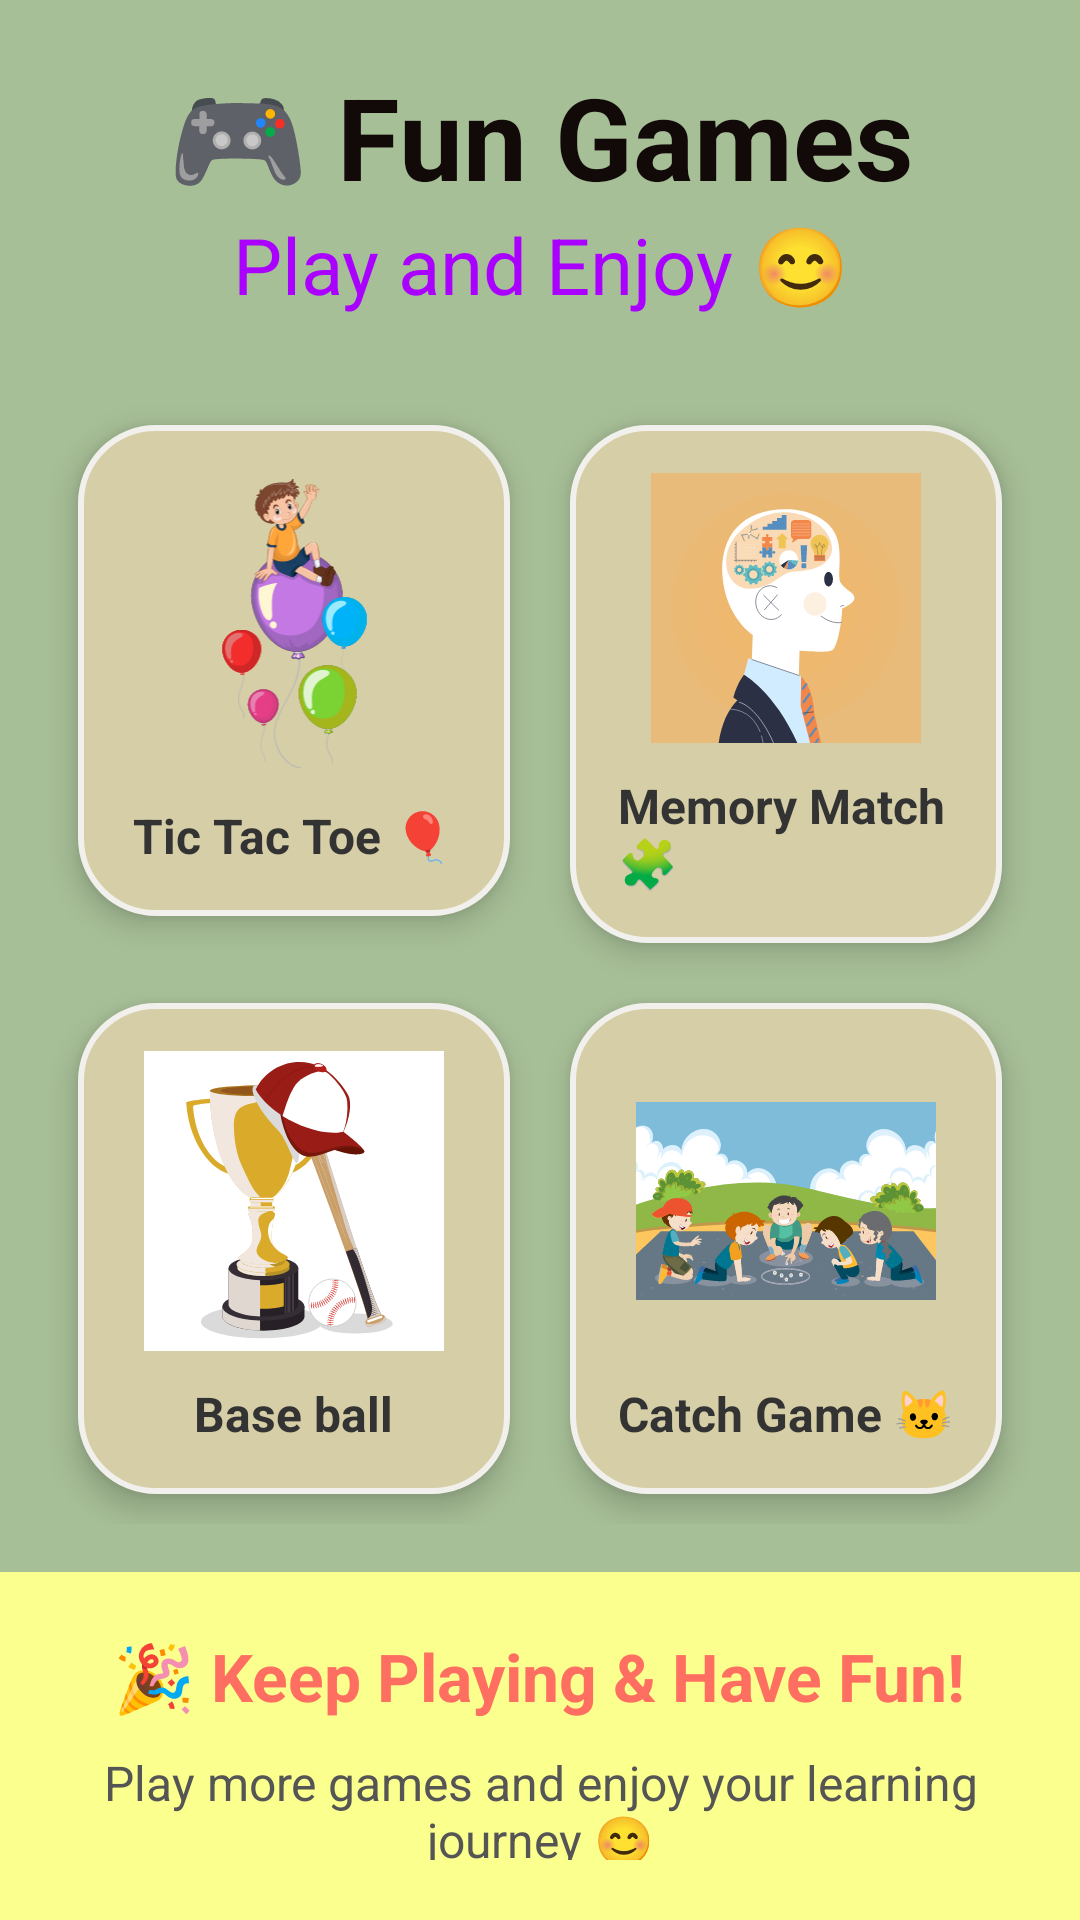

Layout XML and referenced resources for this Android screen:
<!-- AndroidManifest.xml: application theme Theme.Eduability -->
<!-- res/layout/activity_games.xml -->
<?xml version="1.0" encoding="utf-8"?>
<LinearLayout
    xmlns:android="http://schemas.android.com/apk/res/android"
    android:orientation="vertical"
    android:background="#A7BF97"
    android:layout_width="match_parent"
    android:layout_height="match_parent">

    
    <TextView
        android:text="🎮 Fun Games"
        android:textSize="38sp"
        android:textStyle="bold"
        android:textColor="#120A09"
        android:gravity="center"
        android:layout_marginTop="20dp"
        android:layout_width="match_parent"
        android:layout_height="wrap_content"/>

    <TextView
        android:text="Play and Enjoy 😊"
        android:textSize="26sp"
        android:textColor="#AA00FF"
        android:gravity="center"
        android:layout_marginBottom="10dp"
        android:layout_width="match_parent"
        android:layout_height="wrap_content"/>

    
    <GridLayout
        android:columnCount="2"
        android:padding="16dp"
        android:layout_width="match_parent"
        android:layout_height="wrap_content">

        
        <LinearLayout
            android:id="@+id/cardBalloon"
            android:orientation="vertical"
            android:background="@drawable/game_card_bg"
            android:elevation="6dp"
            android:padding="16dp"
            android:layout_margin="10dp"
            android:gravity="center"
            android:layout_width="0dp"
            android:layout_columnWeight="1"
            android:layout_height="wrap_content">

            <ImageView
                android:src="@drawable/balloon"
                android:layout_width="100dp"
                android:layout_height="100dp"/>

            <TextView
                android:text="Tic Tac Toe 🎈"
                android:textSize="16sp"
                android:textStyle="bold"
                android:textColor="#333"
                android:layout_marginTop="10dp"
                android:layout_width="wrap_content"
                android:layout_height="wrap_content"/>

        </LinearLayout>

        
        <LinearLayout
            android:id="@+id/cardMemory"
            android:orientation="vertical"
            android:background="@drawable/game_card_bg"
            android:elevation="6dp"
            android:padding="16dp"
            android:layout_margin="10dp"
            android:gravity="center"
            android:layout_width="0dp"
            android:layout_columnWeight="1"
            android:layout_height="wrap_content">

            <ImageView
                android:src="@drawable/memory"
                android:layout_width="90dp"
                android:layout_height="90dp"/>

            <TextView
                android:text="Memory Match 🧩"
                android:textSize="16sp"
                android:textStyle="bold"
                android:textColor="#333"
                android:layout_marginTop="10dp"
                android:layout_width="wrap_content"
                android:layout_height="wrap_content"/>

        </LinearLayout>

        
        <LinearLayout
            android:id="@+id/cardBaseball"
            android:orientation="vertical"
            android:background="@drawable/game_card_bg"
            android:elevation="6dp"
            android:padding="16dp"
            android:layout_margin="10dp"
            android:gravity="center"
            android:layout_width="0dp"
            android:layout_columnWeight="1"
            android:layout_height="wrap_content">

            <ImageView
                android:src="@drawable/_772596_60161"
                android:layout_width="100dp"
                android:layout_height="100dp"/>

            <TextView
                android:text="Base ball"
                android:textSize="16sp"
                android:textStyle="bold"
                android:textColor="#333"
                android:layout_marginTop="10dp"
                android:layout_width="wrap_content"
                android:layout_height="wrap_content"/>

        </LinearLayout>

        
        <LinearLayout
            android:id="@+id/cardCatch"
            android:orientation="vertical"
            android:background="@drawable/game_card_bg"
            android:elevation="6dp"
            android:padding="16dp"
            android:layout_margin="10dp"
            android:gravity="center"
            android:layout_width="0dp"
            android:layout_columnWeight="1"
            android:layout_height="wrap_content">

            <ImageView
                android:src="@drawable/catch_games"
                android:layout_width="100dp"
                android:layout_height="100dp"/>

            <TextView
                android:text="Catch Game 🐱"
                android:textSize="16sp"
                android:textStyle="bold"
                android:textColor="#333"
                android:layout_marginTop="10dp"
                android:layout_width="wrap_content"
                android:layout_height="wrap_content"/>

        </LinearLayout>


    </GridLayout>
    <LinearLayout
        android:layout_width="match_parent"
        android:layout_height="0dp"
        android:layout_weight="1"
        android:orientation="vertical"
        android:gravity="center"
        android:padding="20dp"
        android:background="#fbff8e">

        <TextView
            android:text="🎉 Keep Playing &amp; Have Fun!"
            android:textSize="22sp"
            android:textStyle="bold"
            android:textColor="#FF6F61"
            android:gravity="center"
            android:layout_marginBottom="10dp"
            android:layout_width="wrap_content"
            android:layout_height="wrap_content"/>

        <TextView
            android:text="Play more games and enjoy your learning journey 😊"
            android:textSize="16sp"
            android:textColor="#555"
            android:gravity="center"
            android:layout_width="wrap_content"
            android:layout_height="wrap_content"/>

    </LinearLayout>

</LinearLayout>
<!-- resources referenced by this layout -->
<resources>
  <!-- drawable _772596_60161: vector/xml drawable (drawable, 99494 chars, omitted) -->
  <!-- drawable balloon: vector/xml drawable (drawable, 146244 chars, omitted) -->
  <!-- drawable catch_games: vector/xml drawable (drawable, 208862 chars, omitted) -->
  <!-- drawable game_card_bg (drawable) -->
  <shape xmlns:android="http://schemas.android.com/apk/res/android">
      <solid android:color="#D5CEA6"/>
      <corners android:radius="25dp"/>
      <stroke android:width="2dp" android:color="#F2F0EC"/>
  </shape>
  <!-- drawable memory: vector/xml drawable (drawable, 48888 chars, omitted) -->
  <style name="Theme.Eduability" parent="Theme.Material3.DayNight.NoActionBar" />
</resources>
